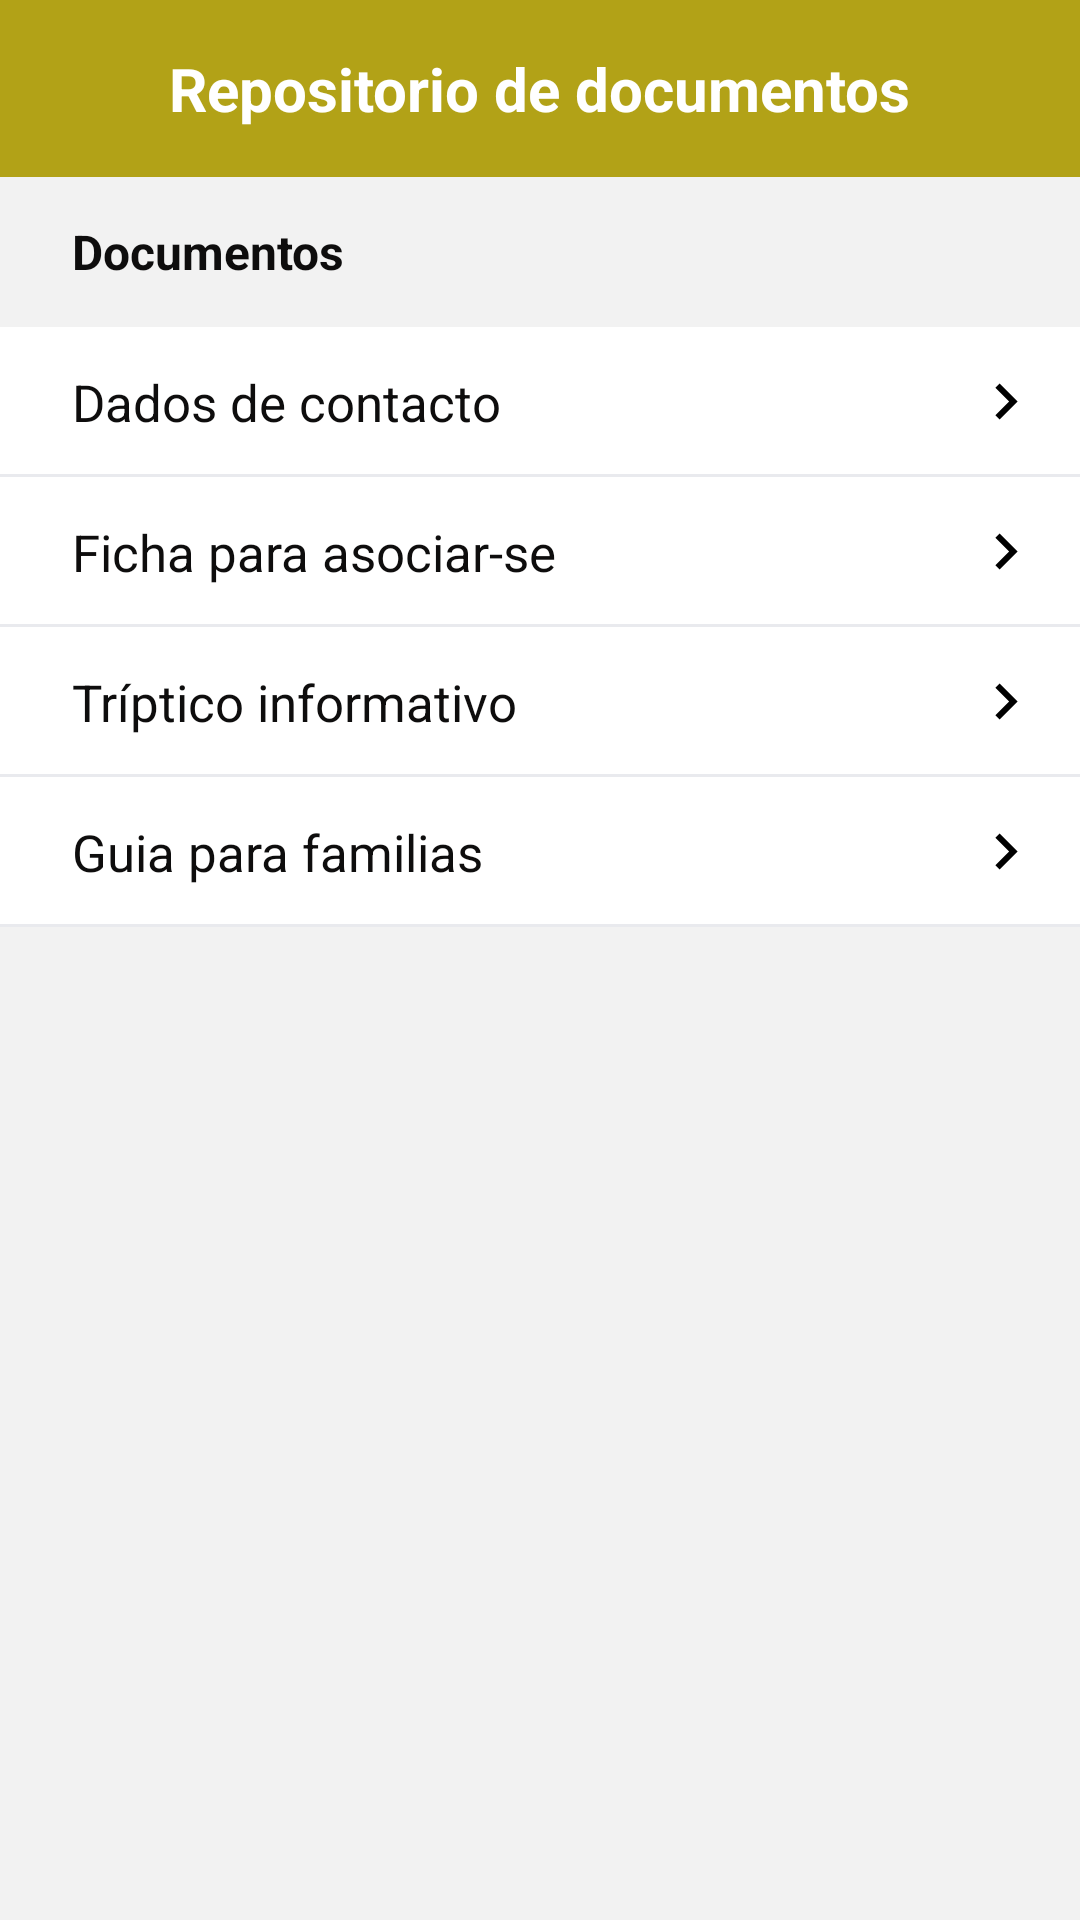

This screen was rendered from an Android layout file. Write that file and the resources it references.
<!-- AndroidManifest.xml: application theme Theme.semente -->
<!-- res/layout/activity_repositorio_content.xml -->
<?xml version="1.0" encoding="utf-8"?>
<androidx.constraintlayout.widget.ConstraintLayout xmlns:android="http://schemas.android.com/apk/res/android"
    xmlns:tools="http://schemas.android.com/tools"
    android:layout_width="match_parent"
    android:layout_height="match_parent"
    xmlns:app="http://schemas.android.com/apk/res-auto"
    android:background="@color/white">


    <androidx.constraintlayout.widget.ConstraintLayout
        android:id="@+id/topbar"
        android:layout_width="match_parent"
        android:layout_height="wrap_content"
        android:background="@color/colorPrimary"
        android:gravity="center_vertical"
        android:padding="16dp"
        app:layout_constraintEnd_toEndOf="parent"
        app:layout_constraintStart_toStartOf="parent"
        app:layout_constraintTop_toTopOf="parent">

        <ImageView
            android:id="@+id/ivBack"
            android:layout_width="wrap_content"
            android:layout_height="wrap_content"
            android:src="@drawable/ic_arrow_back_24dp"
            app:layout_constraintBottom_toBottomOf="parent"
            app:layout_constraintStart_toStartOf="parent"
            app:layout_constraintTop_toTopOf="parent">

        </ImageView>


        <TextView
            android:id="@+id/tvPanelControlTitle"
            android:layout_width="wrap_content"
            android:layout_height="wrap_content"
            android:text="Repositorio de documentos"
            android:textColor="@color/white"
            android:textSize="20sp"
            android:textStyle="bold"
            app:layout_constraintBottom_toBottomOf="parent"
            app:layout_constraintEnd_toEndOf="parent"
            app:layout_constraintStart_toStartOf="parent"
            app:layout_constraintTop_toTopOf="parent" />

    </androidx.constraintlayout.widget.ConstraintLayout>

    <androidx.core.widget.NestedScrollView
        android:id="@+id/nsView"
        android:layout_width="match_parent"
        android:layout_height="0dp"
        android:background="#F2F2F2"
        app:layout_constraintStart_toStartOf="parent"
        app:layout_constraintTop_toBottomOf="@id/topbar"
        app:layout_constraintBottom_toBottomOf="parent">

        <LinearLayout
            android:layout_width="match_parent"
            android:layout_height="match_parent"
            android:orientation="vertical">

            <TextView
                android:layout_width="match_parent"
                android:layout_height="50dp"
                android:paddingStart="24dp"
                android:paddingEnd="12dp"
                android:gravity="center_vertical"
                android:textColor="@color/black"
                android:text="Documentos"
                android:textSize="16sp"
                android:textStyle="bold"
                android:ellipsize="end"
                android:background="#F2F2F2"
                tools:ignore="HardcodedText,UseCompatTextViewDrawableXml" />

            <TextView
                android:id="@+id/textView_DadosDeContacto"
                android:layout_width="match_parent"
                android:layout_height="50dp"
                android:paddingStart="24dp"
                android:paddingEnd="12dp"
                android:gravity="center_vertical"
                android:textColor="@color/black"
                android:background="@drawable/background_grey_border_bottom_1dp"
                android:text="Dados de contacto"
                android:textSize="17sp"
                android:ellipsize="end"
                tools:ignore="HardcodedText,UseCompatTextViewDrawableXml"
                android:drawableEnd="@drawable/ic_arrow_right_24dp" />


            <TextView
                android:id="@+id/textView_FichaAsociarse"
                android:layout_width="match_parent"
                android:layout_height="50dp"
                android:paddingStart="24dp"
                android:paddingEnd="12dp"
                android:gravity="center_vertical"
                android:textColor="@color/black"
                android:background="@drawable/background_grey_border_bottom_1dp"
                android:text="Ficha para asociar-se"
                android:textSize="17sp"
                android:ellipsize="end"
                tools:ignore="HardcodedText,UseCompatTextViewDrawableXml"
                android:drawableEnd="@drawable/ic_arrow_right_24dp" />

            <TextView
                android:id="@+id/textView_TripticoInformativo"
                android:layout_width="match_parent"
                android:layout_height="50dp"
                android:paddingStart="24dp"
                android:paddingEnd="12dp"
                android:gravity="center_vertical"
                android:textColor="@color/black"
                android:background="@drawable/background_grey_border_bottom_1dp"
                android:text="Tríptico informativo"
                android:textSize="17sp"
                android:ellipsize="end"
                tools:ignore="HardcodedText,UseCompatTextViewDrawableXml"
                android:drawableEnd="@drawable/ic_arrow_right_24dp" />

            <TextView
                android:id="@+id/textView_GuiaParaFamilias"
                android:layout_width="match_parent"
                android:layout_height="50dp"
                android:paddingStart="24dp"
                android:paddingEnd="12dp"
                android:gravity="center_vertical"
                android:textColor="@color/black"
                android:background="@drawable/background_grey_border_bottom_1dp"
                android:text="Guia para familias"
                android:textSize="17sp"
                android:ellipsize="end"
                tools:ignore="HardcodedText,UseCompatTextViewDrawableXml"
                android:drawableEnd="@drawable/ic_arrow_right_24dp" />

        </LinearLayout>
    </androidx.core.widget.NestedScrollView>

</androidx.constraintlayout.widget.ConstraintLayout>
<!-- resources referenced by this layout -->
<resources>
  <color name="black">#0E0D0D</color>
  <color name="colorPrimary">#B2A217</color>
  <color name="white">#FFFFFF</color>
  <!-- drawable background_grey_border_bottom_1dp (drawable) -->
  <?xml version="1.0" encoding="utf-8"?>
  <layer-list xmlns:android="http://schemas.android.com/apk/res/android" >
      <item>
          <shape
              android:shape="rectangle">
              <solid android:color="@color/grey" />
              <corners android:radius="0dp" />
          </shape>
      </item>
      <item
          android:bottom="1dp">
          <shape
              android:shape="rectangle">
              <solid android:color="@color/white"/>
              <corners android:radius="0dp" />
          </shape>
      </item>
  </layer-list>
  <!-- drawable ic_arrow_right_24dp (drawable) -->
  <vector xmlns:android="http://schemas.android.com/apk/res/android"
      android:width="25dp"
      android:height="25dp"
      android:viewportWidth="25"
      android:viewportHeight="25">
      <path
          android:pathData="M10.205,6.5L8.795,7.91L13.375,12.5L8.795,17.09L10.205,18.5L16.205,12.5L10.205,6.5Z"
          android:fillColor="#000000"
          android:strokeColor="#00000000"/>
  </vector>
  <style name="Theme.semente" parent="Theme.MaterialComponents.DayNight.DarkActionBar">
          
          <item name="colorPrimary">@color/colorPrimary</item>
          <item name="colorPrimaryVariant">@color/colorPrimary</item>
          <item name="colorOnPrimary">@color/white</item>
          
          <item name="colorSecondary">@color/teal_200</item>
          <item name="colorSecondaryVariant">@color/teal_700</item>
          <item name="colorOnSecondary">@color/black</item>
          
          <item name="android:statusBarColor" tools:targetApi="l">?attr/colorPrimary</item>
          
      </style>
  <color name="grey">#E9EAEE</color>
  <color name="teal_200">#FF03DAC5</color>
  <color name="teal_700">#FF018786</color>
</resources>
